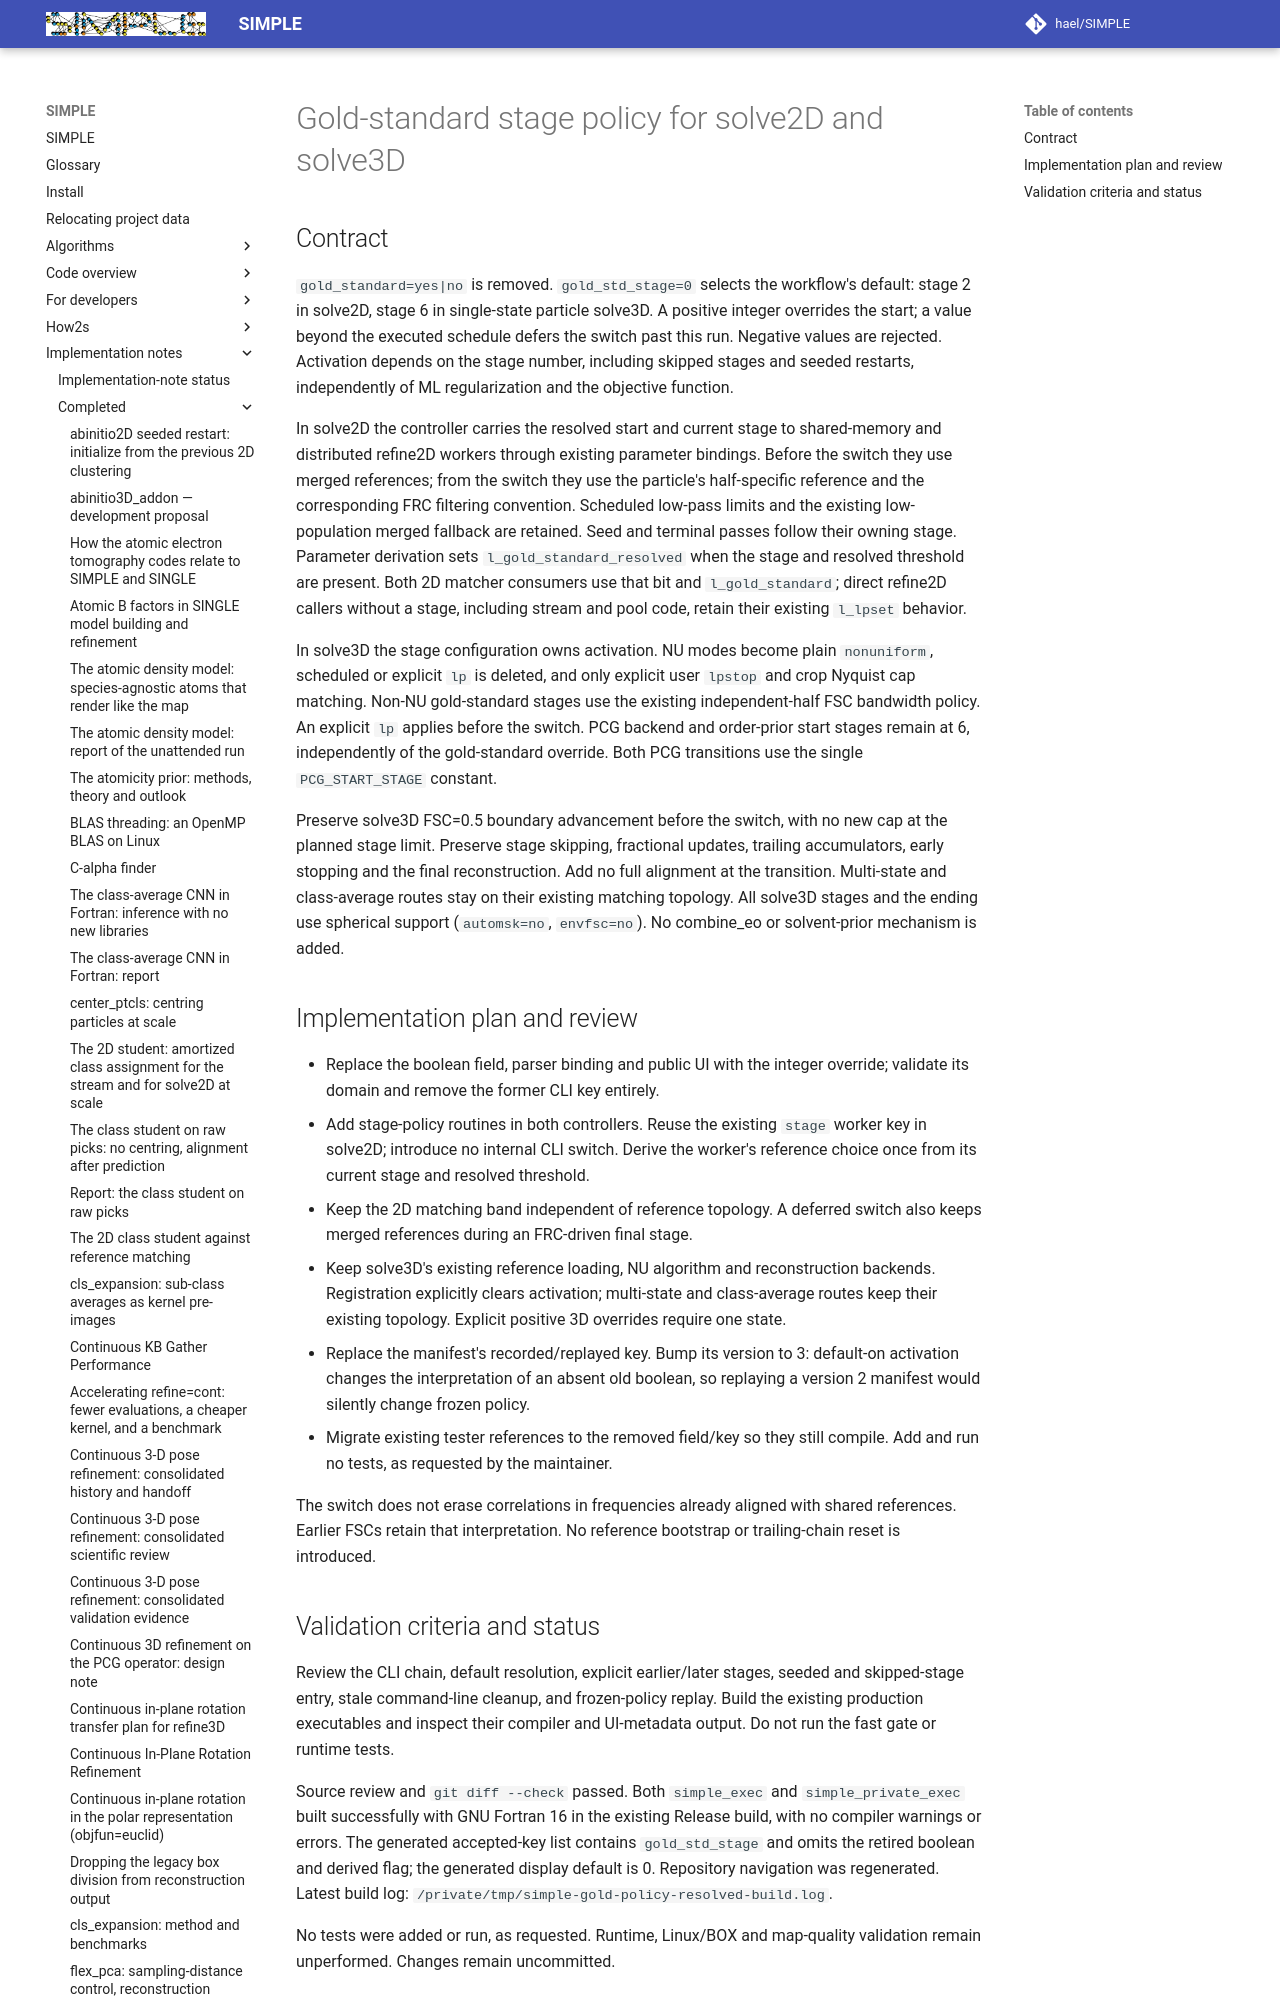

repository: hael/SIMPLE · page: implementation_notes/completed/solve3D_gold_standard.html · generator: mkdocs

# Gold-standard stage policy for solve2D and solve3D

## Contract

`gold_standard=yes|no` is removed. `gold_std_stage=0` selects the workflow's
default: stage 2 in solve2D, stage 6 in single-state particle solve3D. A
positive integer overrides the start; a value beyond the executed schedule
defers the switch past this run. Negative values are rejected. Activation
depends on the stage number, including skipped stages and seeded restarts,
independently of ML regularization and the objective function.

In solve2D the controller carries the resolved start and current stage to
shared-memory and distributed refine2D workers through existing parameter
bindings. Before the switch they use merged references; from the switch they
use the particle's half-specific reference and the corresponding FRC filtering
convention. Scheduled low-pass limits and the existing low-population merged
fallback are retained. Seed and terminal passes follow their owning stage.
Parameter derivation sets `l_gold_standard_resolved` when the stage and resolved
threshold are present. Both 2D matcher consumers use that bit and
`l_gold_standard`; direct refine2D callers without a stage, including stream
and pool code, retain their existing `l_lpset` behavior.
